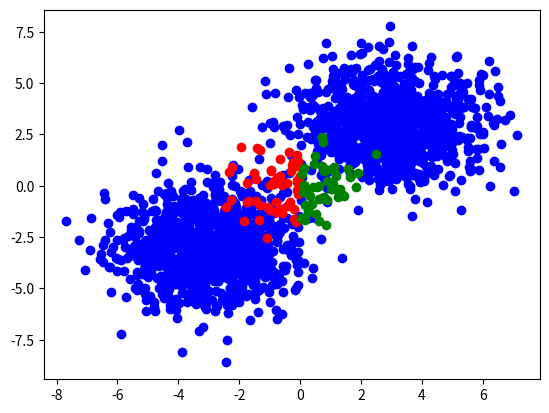

Write Python code to recreate this figure.
import numpy as np
import matplotlib.pyplot as plt

# 生成随机数据
np.random.seed(0)

# 上半部分数据
upper_x = np.random.normal(3, 1.5, (1000, 1))
upper_y = np.random.normal(3, 1.5, (1000, 1))

# 下半部分数据
lower_x = np.random.normal(-3, 1.5, (1000, 1))
lower_y = np.random.normal(-3, 1.5, (1000, 1))

# 合并上下半部分数据
X = np.concatenate((upper_x, lower_x), axis=0)
y = np.concatenate((upper_y, lower_y), axis=0)
y = y.ravel()

# 梯度下降与损失函数
def svm_loss(W, X, y, C=1.0):
    n_samples, n_features = X.shape
    margins = np.maximum(0, 1 - y * np.dot(X, W))
    loss = (np.sum(margins) + 0.5 * C * np.dot(W, W)) / n_samples
    return loss

def svm_grad(W, X, y, C=1.0):
    n_samples, n_features = X.shape
    margins = np.maximum(0, 1 - y * np.dot(X, W))
    grad = -(np.dot(X.T, y * (margins > 0))) / n_samples + C * W
    return grad

# 数据训练
def train(X, y, C=1.0, max_iter=1000, tol=1e-5):
    n_samples, n_features = X.shape
    W = np.zeros((n_features,))
    for i in range(max_iter):
        loss = svm_loss(W, X, y, C)
        grad = svm_grad(W, X, y, C)
        W -= grad
        if np.linalg.norm(grad) < tol:
            break
    return W

# 预测
def predict(X, W):
    return np.sign(np.dot(X, W))

# 实验
W = train(X, y, C=1.0)

# Generate test data set
test_x = np.random.normal(0, 1, (100, 1))
test_y = np.random.normal(0, 1, (100, 1))

# Predict the result
pred = predict(test_x, W)

# 把原始数据集，还有生成的预测数据集画出来
plt.scatter(X, y, c='blue')
plt.scatter(test_x[pred == 1], test_y[pred == 1], c='red')
plt.scatter(test_x[pred == -1], test_y[pred == -1], c='green')
plt.show()